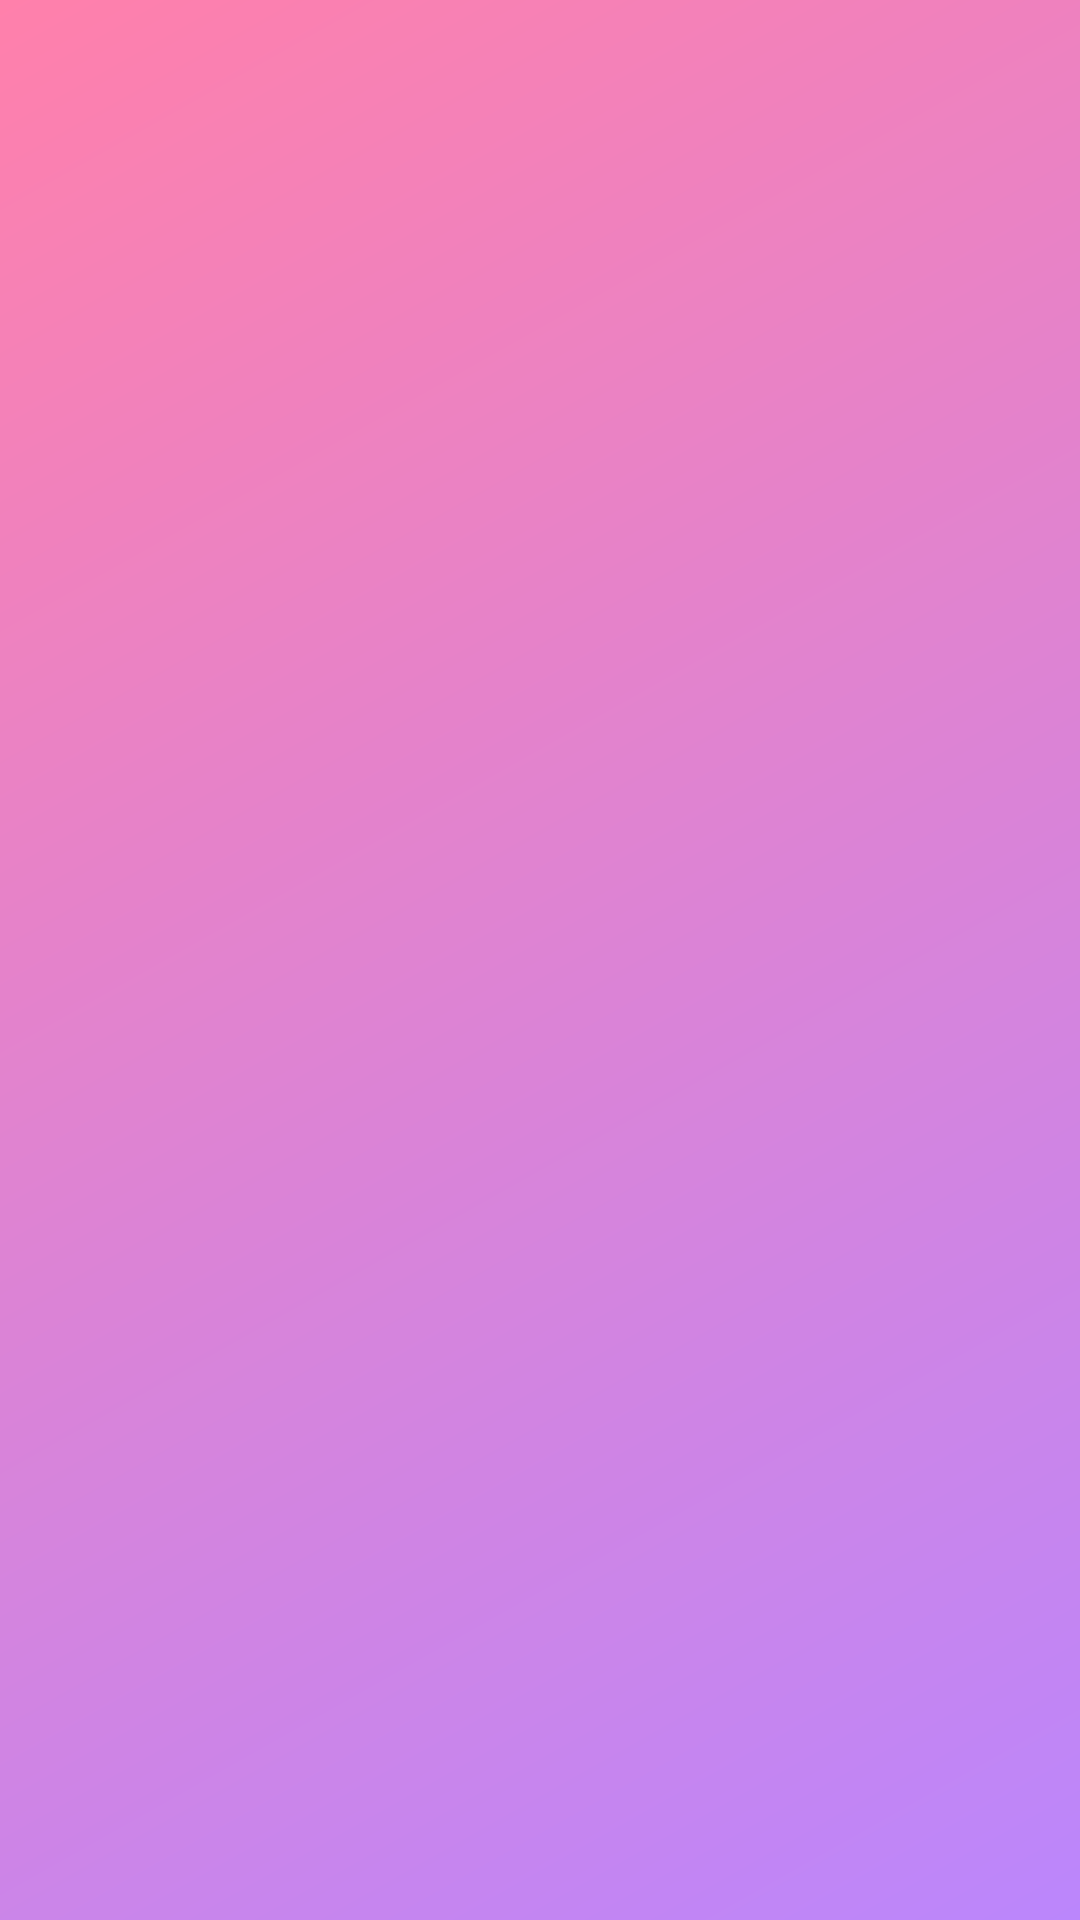

Layout XML and referenced resources for this Android screen:
<!-- AndroidManifest.xml: application theme Theme.GifBox -->
<!-- res/layout/nav_header_main.xml -->
<?xml version="1.0" encoding="utf-8"?>
<LinearLayout xmlns:android="http://schemas.android.com/apk/res/android"
    xmlns:app="http://schemas.android.com/apk/res-auto"
    android:layout_width="match_parent"
    android:layout_height="@dimen/nav_header_height"
    android:background="@drawable/gradient"
    android:gravity="bottom"
    android:orientation="vertical"
    android:paddingLeft="@dimen/activity_horizontal_margin"
    android:paddingTop="@dimen/activity_vertical_margin"
    android:paddingRight="@dimen/activity_horizontal_margin"
    android:paddingBottom="@dimen/activity_vertical_margin"
    android:theme="@style/ThemeOverlay.AppCompat.Dark">









</LinearLayout>
<!-- resources referenced by this layout -->
<resources>
  <!-- drawable gradient (drawable) -->
  <shape xmlns:android="http://schemas.android.com/apk/res/android"
      android:shape="rectangle">
      <gradient
          android:angle="135"
          android:endColor="@color/secGradCol"
          android:startColor="@color/purple_200" />
  </shape>
      
      
      
  <!-- mipmap ic_launcher_round: webp bitmap (mipmap-hdpi, 4218 bytes) -->
  <string name="nav_header_desc">Navigation header</string>
  <style name="Theme.GifBox" parent="Theme.MaterialComponents.DayNight.DarkActionBar">
          <item name="colorPrimary">@color/purple_500</item>
          <item name="colorPrimaryVariant">@color/purple_700</item>
          <item name="colorOnPrimary">@color/white</item>
          <item name="colorOnSecondary">@color/black</item>
          <item name="android:statusBarColor">?attr/colorPrimaryVariant</item>
      </style>
  <color name="secGradCol">#FF80AB</color>
  <color name="purple_200">#FFBB86FC</color>
  <color name="purple_500">#FF6200EE</color>
  <color name="purple_700">#FF3700B3</color>
  <color name="white">#FFFFFFFF</color>
  <color name="black">#FF000000</color>
</resources>
